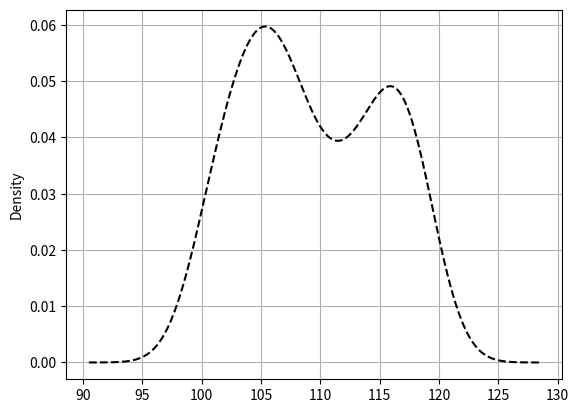

This chart was generated by the following Python code: (Note: this script raises an exception after producing the figure.)
# -*- coding: utf-8 -*-
"""
Created on Tue Nov 26 15:48:18 2019

@author: lindsay.hu
"""

'''
【课程1.4】 统计分析

统计指标对定量数据进行统计描述，常从集中趋势和离中趋势两个方面进行分析

集中趋势度量/离中趋势度量
'''

import numpy as np
import pandas as pd
import matplotlib.pyplot as plt

#1、集中趋势度量
#指一组数据向某一中心靠拢的倾向，核心在于寻找数据的代表值或中心值 --统计平均数
#算术平均数、位置平均数
#（1）算术平均数

data = pd.DataFrame({'value':np.random.randint(100,120,100),
                     'f':np.random.rand(100)})
data['f'] = data['f']/data['f'].sum() #f为权重，这里将f列设置成总和为1的权重占比
print(data.head())
print('------')
#创建数据

mean = data['value'].mean()
print('简单算数平均数%.2f' % mean)
#简单算数平均数 = 总和/样本数量（不涉及权重）

mean_w = (data['value']*data['f']).sum()/data['f'].sum()
print('加权算数平均数%.2f' % mean_w)
#加权算数平均数 = (x1f1+x2f2+...+xnfn)/(f1+f2+...+fn)

#1、集中趋势度量
#(2)位置平均数
m = data['value'].mode().tolist()
print('众数为', m)
#众数

med = data['value'].median()
print('中位数为%i' % med)
#中位数指将总体各单位标志按照大小顺序排列后，中间位置的数字

data['value'].plot(kind='kde',style='--k',grid=True)
#密度曲线

plt.axvline(mean,hold=None,color='r',linestyle='--',alpha=0.8)
plt.text(mean + 2,0.005,'简单算数平均值：%.2f' % mean,color='r')
#简单算数平均值

plt.axvline(mean_w,hold=None,color='b',linestyle='--',alpha=0.8)
plt.text(mean + 2,0.01,'加权算数平均值：%.2f' % mean_w,color='b')
#加权算数平均值

plt.axvline(med,hold=None,color='g',linestyle='--',alpha=0.8)
plt.text(mean + 2,0.015,'中位数：%i' % med,color='g')
#中位数
#**这里三个数text显示的横坐标一致，目的是图示效果不拥挤

#2、离中趋势度量
#（1）极差、分位差

data = pd.DataFrame({'A_sale':np.random.rand(30)*1000,
                     'B_sale':np.random.rand(30)*1000},
                     index=pd.period_range('20170601','20170630'))
print(data.head())
print('------')
#创建数据
#A/B销售额量级在同一水平

a_r = data['A_sale'].max() - data['A_sale'].min()
b_r = data['B_sale'].max() - data['B_sale'].min()
print('A销售额的极差为：%.2f,B销售额的极差为：%.2f' % (a_r,b_r))
print('-------')
#极差
#没有考虑中间变量的变动，测定离中趋势不稳定

sta = data['A_sale'].describe()
stb = data['B_sale'].describe()
a_iqr = sta.loc['75%'] - sta.loc['25%']
b_iqr = stb.loc['75%'] - stb.loc['25%']
print('A销售额的分位差为：%.2f,B销售额的分位差为：%.2f' % (a_iqr,b_iqr))
print('-------')
#分位差

#2、离中趋势度量
#（1）方差、标准差

a_std = sta.loc['std']
b_std = stb.loc['std']
a_var = data['A_sale'].var()
b_var = data['B_sale'].var()
print('A销售额的标准差为：%.2f,B销售额的标准差为：%.2f' % (a_std,b_std))
print('A销售额的方差为：%.2f,B销售额的方差为：%.2f' % (a_var,b_var))
#方差 -> 各组中数值与算数平均数离差平方的算术平均数
#标准差 -> 方差的平方根
#标准差是最常用的离中趋势指标 —>标准差越大，离中趋势越明显

fig = plt.figure(figsize=(12,4))
ax1 = fig.add_subplot(1,2,1)
data['A_sale'].plot(kind='kde',style='k--',grid=True,title='A密度曲线')
plt.axvline(sta.loc['50%'],hold=None,color='r',linestyle='--',alpha=0.8)
plt.axvline(sta.loc['50%'] - a_std,hold=None,color='b',linestyle='--',alpha=0.8)
plt.axvline(sta.loc['50%'] + a_std,hold=None,color='b',linestyle='--',alpha=0.8)
#A密度曲线，1个标准差

ax2 = fig.add_subplot(1,2,2)
data['B_sale'].plot(kind='kde',style='k--',grid=True,title='B密度曲线')
plt.axvline(stb.loc['50%'],hold=None,color='r',linestyle='--',alpha=0.8)
plt.axvline(stb.loc['50%'] - b_std,hold=None,color='b',linestyle='--',alpha=0.8)
plt.axvline(stb.loc['50%'] + b_std,hold=None,color='b',linestyle='--',alpha=0.8)
#B密度曲线，1个标准差


